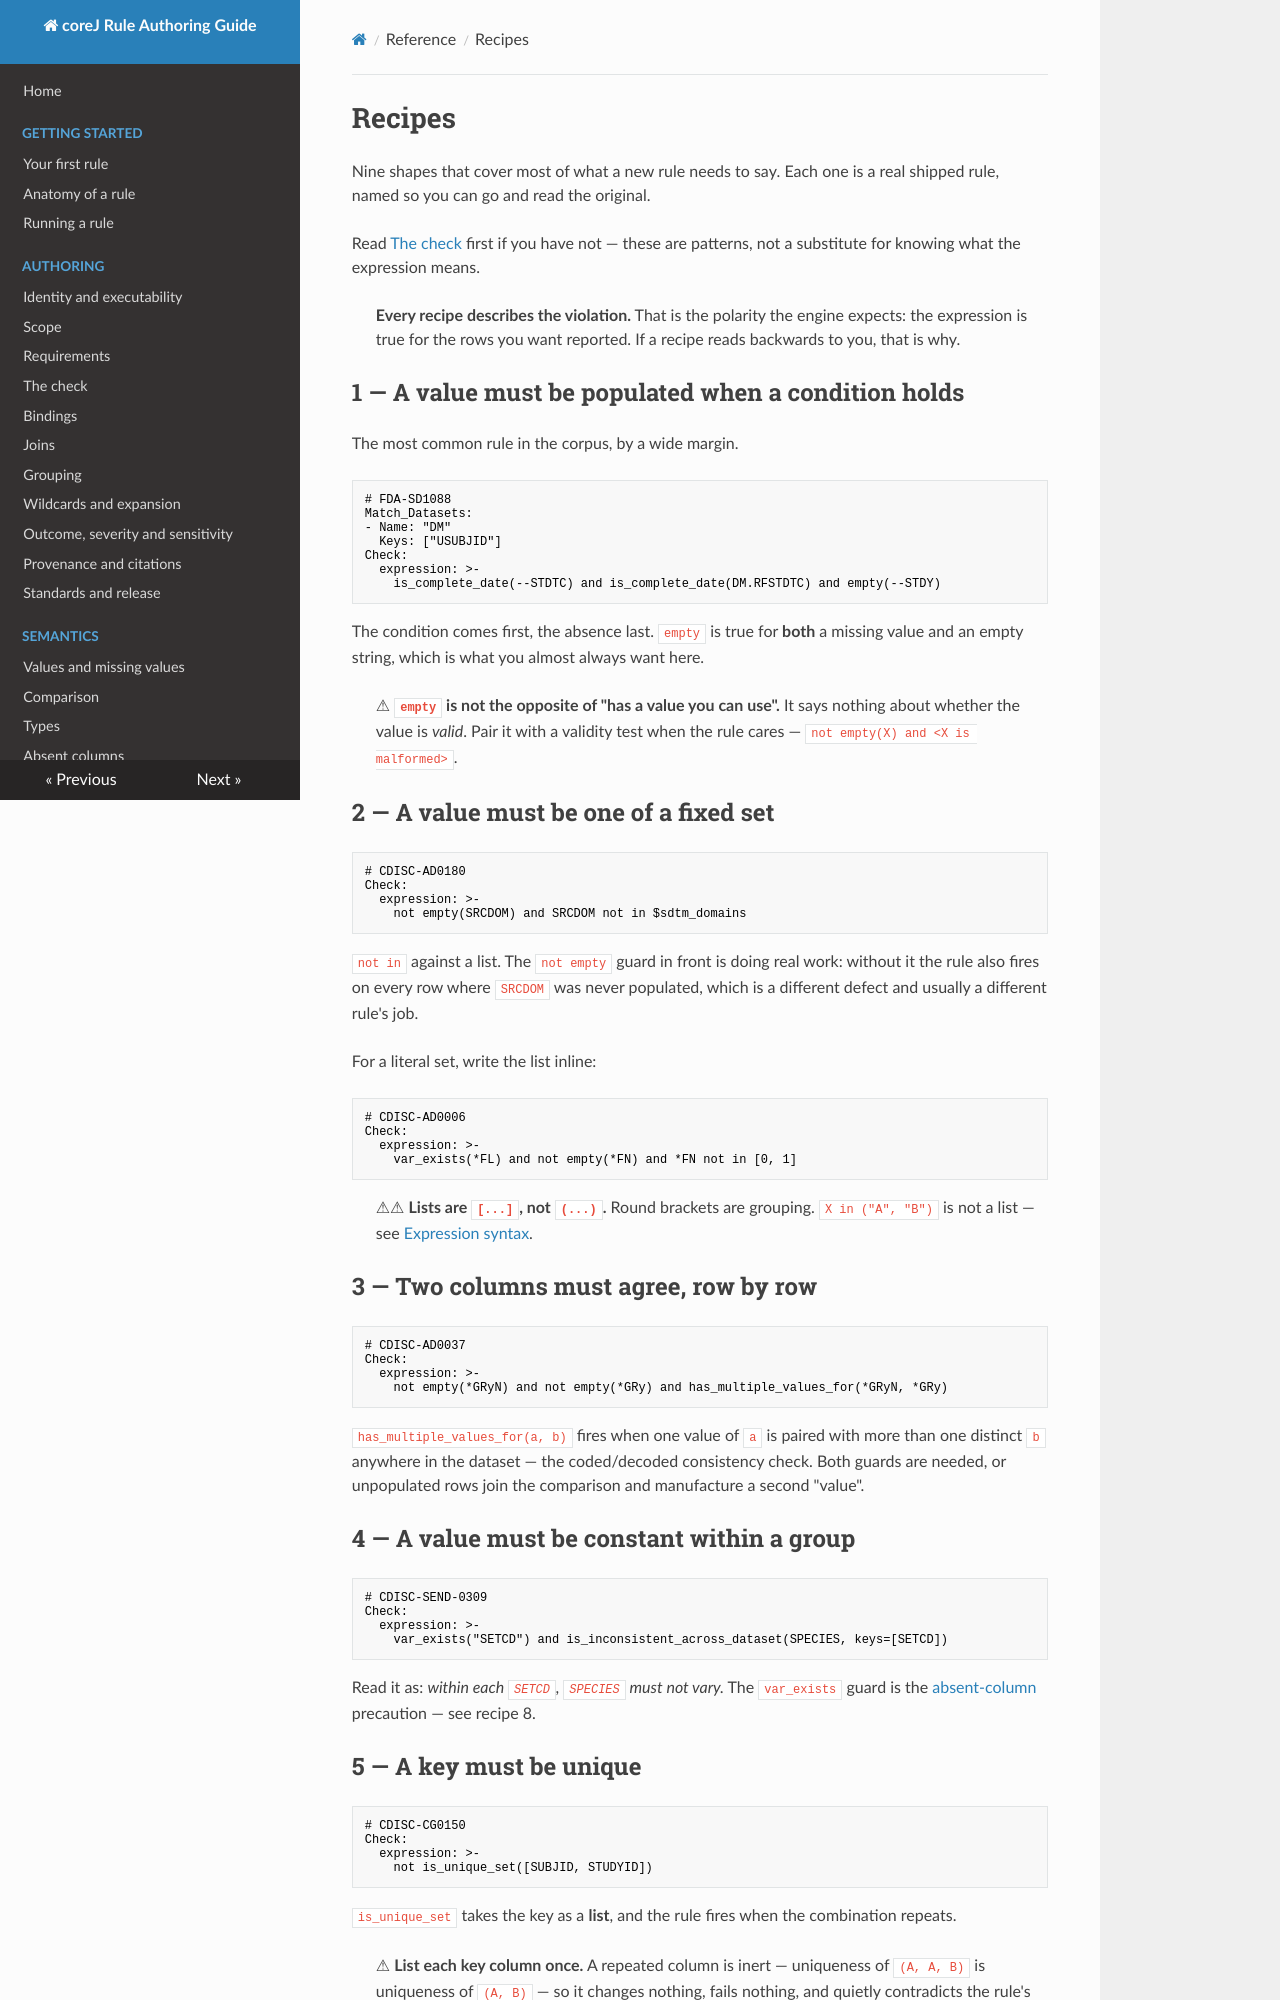

repository: cumba-oss/cumba-oss-corej-rules · page: recipes/index.html · generator: mkdocs

# Recipes

<!-- Grounded: every YAML fragment on this page is taken from a REAL shipped rule in
     rules-src/checks/, quoted or minimally trimmed, never invented. The rule id above each
     recipe is where it came from, so a reader can diff the recipe against the original.
     Censused 2026-09-22 over 6 532 authored checks; the pattern frequencies quoted in the
     prose come from that census (empty 3 207 · var_exists 1 511 · has_multiple_values_for 305
     · is_inconsistent_across_dataset 203 · is_unique_set 137 · Match_Datasets 207 rules).
     ⛔ CDISC-AD0688 is deliberately NOT the uniqueness exemplar. It shipped
     `is_unique_set([USUBJID, USUBJID, SPDEVID])` — USUBJID twice, while its own Description,
     Message and Source all said "USUBJID and SPDEVID". Surfaced from this page rather than
     copied, and FIXED 2026-09-22 (the duplicate is gone; the rule now reads
     `[USUBJID, SPDEVID]`). Root cause: the 2026-08-23 is_unique_set flattening migration
     preserved member order with no dedup BY DESIGN — see UniqueSetFlattener's javadoc, which
     names this very rule as "filed, not fixed". The recipe-5 warning stays: nothing in the
     engine rejects a repeated key and no scenario can catch one. -->

Nine shapes that cover most of what a new rule needs to say. Each one is a real shipped rule,
named so you can go and read the original.

Read [The check](authoring/the-check.md) first if you have not — these are patterns, not a
substitute for knowing what the expression means.

> **Every recipe describes the violation.** That is the polarity the engine expects: the
> expression is true for the rows you want reported. If a recipe reads backwards to you, that
> is why.

## 1 — A value must be populated when a condition holds

The most common rule in the corpus, by a wide margin.

```yaml
# FDA-SD1088
Match_Datasets:
- Name: "DM"
  Keys: ["USUBJID"]
Check:
  expression: >-
    is_complete_date(--STDTC) and is_complete_date(DM.RFSTDTC) and empty(--STDY)
```

The condition comes first, the absence last. `empty` is true for **both** a missing value and
an empty string, which is what you almost always want here.

> ⚠ **`empty` is not the opposite of "has a value you can use".** It says nothing about whether
> the value is *valid*. Pair it with a validity test when the rule cares —
> `not empty(X) and <X is malformed>`.

## 2 — A value must be one of a fixed set

```yaml
# CDISC-AD0180
Check:
  expression: >-
    not empty(SRCDOM) and SRCDOM not in $sdtm_domains
```

`not in` against a list. The `not empty` guard in front is doing real work: without it the rule
also fires on every row where `SRCDOM` was never populated, which is a different defect and
usually a different rule's job.

For a literal set, write the list inline:

```yaml
# CDISC-AD0006
Check:
  expression: >-
    var_exists(*FL) and not empty(*FN) and *FN not in [0, 1]
```

> ⚠⚠ **Lists are `[...]`, not `(...)`.** Round brackets are grouping. `X in ("A", "B")` is not
> a list — see [Expression syntax](reference/expression-syntax.md).

## 3 — Two columns must agree, row by row

```yaml
# CDISC-AD0037
Check:
  expression: >-
    not empty(*GRyN) and not empty(*GRy) and has_multiple_values_for(*GRyN, *GRy)
```

`has_multiple_values_for(a, b)` fires when one value of `a` is paired with more than one
distinct `b` anywhere in the dataset — the coded/decoded consistency check. Both guards are
needed, or unpopulated rows join the comparison and manufacture a second "value".

## 4 — A value must be constant within a group

```yaml
# CDISC-SEND-0309
Check:
  expression: >-
    var_exists("SETCD") and is_inconsistent_across_dataset(SPECIES, keys=[SETCD])
```

Read it as: *within each `SETCD`, `SPECIES` must not vary.* The `var_exists` guard is the
[absent-column](semantics/absent-columns.md) precaution — see recipe 8.
